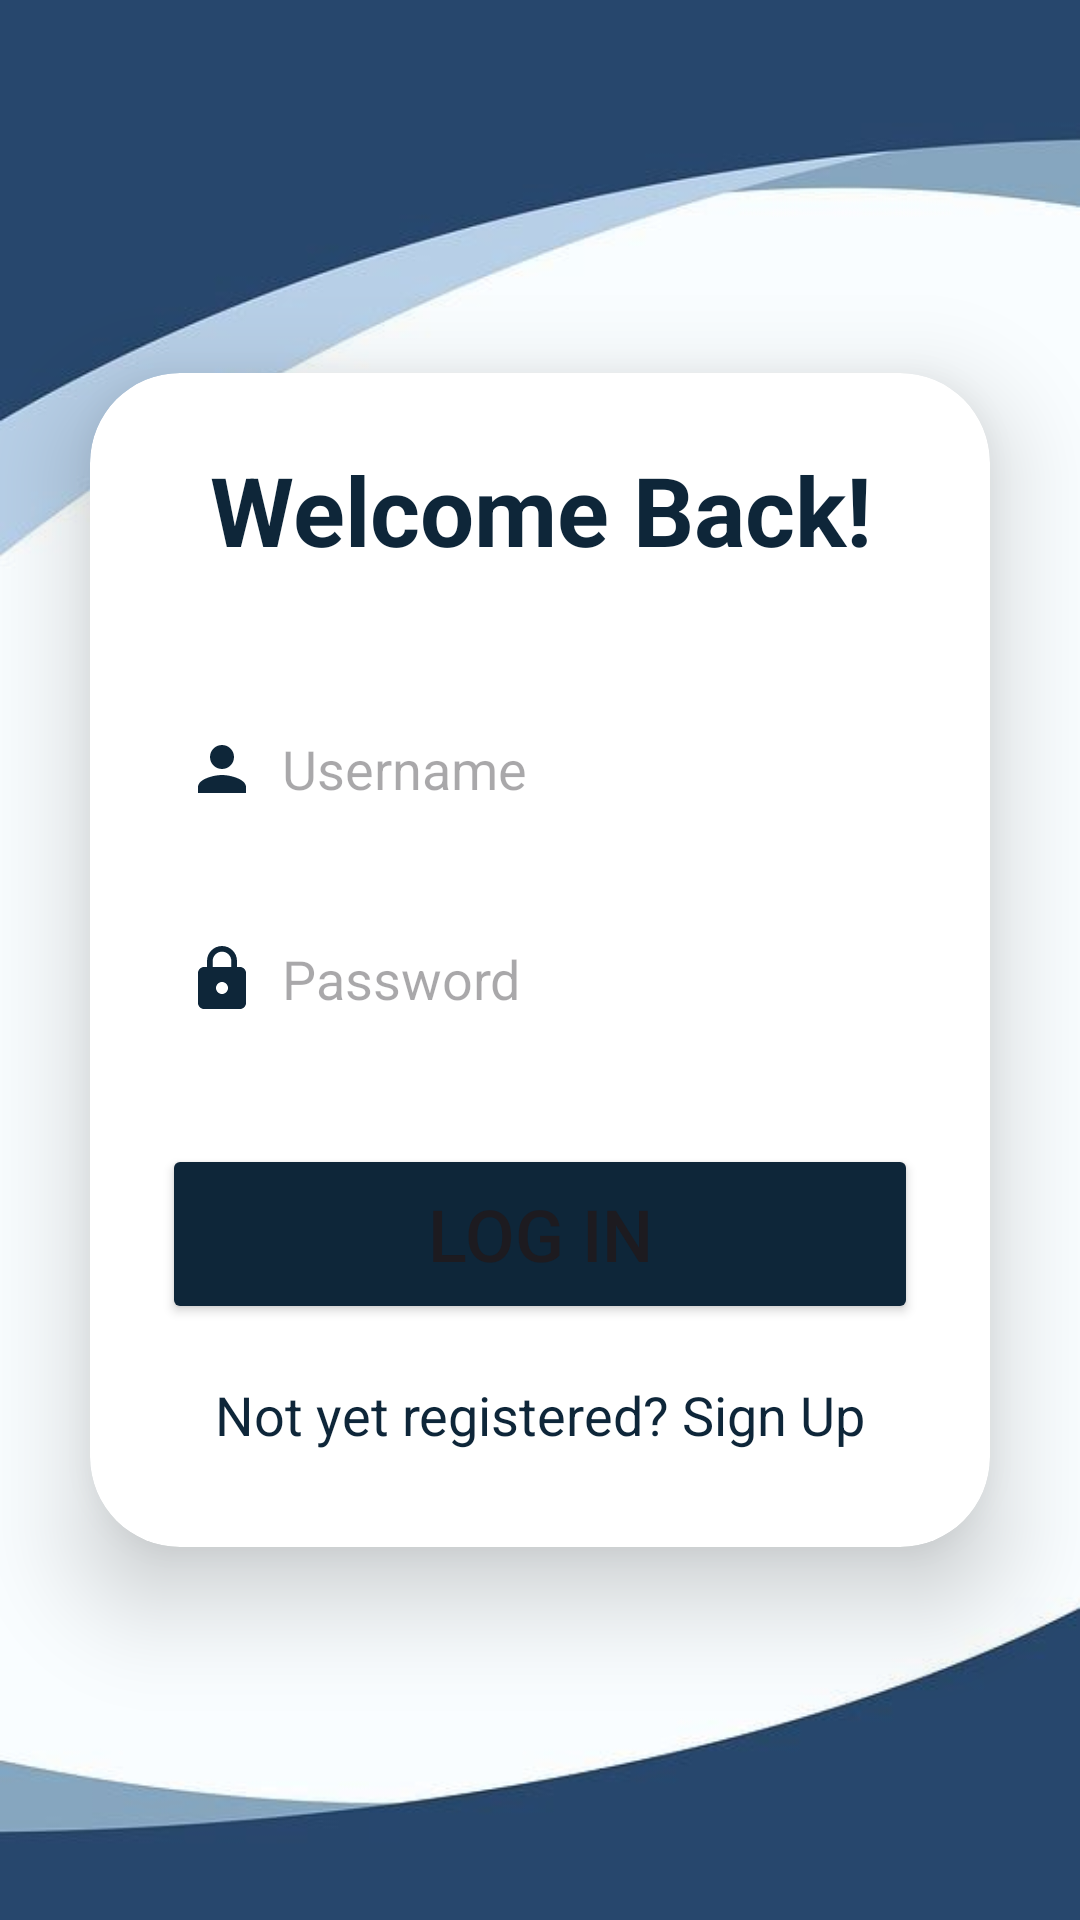

Produce the Android XML layout that renders to this screen, including the resource entries it uses.
<!-- AndroidManifest.xml: application theme Theme.HelloDoctor -->
<!-- res/layout/activity_login.xml -->
<?xml version="1.0" encoding="utf-8"?>
<LinearLayout
    xmlns:android="http://schemas.android.com/apk/res/android"
    xmlns:app="http://schemas.android.com/apk/res-auto"
    xmlns:tools="http://schemas.android.com/tools"
    android:layout_width="match_parent"
    android:layout_height="match_parent"
    android:orientation="vertical"
    android:gravity="center"
    android:background="@drawable/b3"
    tools:context=".LoginActivity">

    <androidx.cardview.widget.CardView
        android:layout_width="match_parent"
        android:layout_height="wrap_content"
        android:layout_margin="30dp"
        app:cardCornerRadius="30dp"
        app:cardElevation="20dp">

        <LinearLayout
            android:layout_width="match_parent"
            android:layout_height="wrap_content"
            android:orientation="vertical"
            android:layout_gravity="center_horizontal"
            android:padding="24dp"
            android:background="@drawable/custom_edittext">

            <TextView
                android:layout_width="match_parent"
                android:layout_height="wrap_content"
                android:text="Welcome Back!"
                android:textSize="32sp"
                android:textAlignment="center"
                android:textStyle="bold"
                android:textColor="@color/lavender"/>

            <EditText
                android:layout_width="match_parent"
                android:layout_height="50dp"
                android:id="@+id/login_username"
                android:background="@drawable/custom_edittext"
                android:layout_marginTop="40dp"
                android:padding="8dp"
                android:hint="Username"
                android:drawableLeft="@drawable/baseline_person_24"
                android:drawablePadding="8dp"
                android:textColor="@color/black"/>

            <EditText
                android:layout_width="match_parent"
                android:layout_height="50dp"
                android:id="@+id/login_password"
                android:background="@drawable/custom_edittext"
                android:layout_marginTop="20dp"
                android:padding="8dp"
                android:hint="Password"
                android:inputType="textPassword"
                android:drawableLeft="@drawable/baseline_lock_24"
                android:drawablePadding="8dp"
                android:textColor="@color/black"/>

            <Button
                android:layout_width="match_parent"
                android:layout_height="60dp"
                android:text="Log In"
                android:id="@+id/login_button"
                android:textSize="24sp"
                android:layout_marginTop="30dp"
                android:backgroundTint="@color/lavender"
                app:cornerRadius = "20dp"/>

            <TextView
                android:layout_width="wrap_content"
                android:layout_height="wrap_content"
                android:id="@+id/signupRedirectText"
                android:text="Not yet registered? Sign Up"
                android:layout_gravity="center"
                android:padding="8dp"
                android:layout_marginTop="10dp"
                android:textColor="@color/lavender"
                android:textSize="18sp"/>

        </LinearLayout>

    </androidx.cardview.widget.CardView>

</LinearLayout>
<!-- resources referenced by this layout -->
<resources>
  <color name="black">#FF000000</color>
  <color name="lavender">#0E2639</color>
  <!-- drawable b3: jpeg bitmap (drawable, 15140 bytes) -->
  <!-- drawable baseline_lock_24 (drawable) -->
  <vector android:height="24dp" android:tint="#0E2639"
      android:viewportHeight="24" android:viewportWidth="24"
      android:width="24dp" xmlns:android="http://schemas.android.com/apk/res/android">
      <path android:fillColor="@android:color/white" android:pathData="M18,8h-1L17,6c0,-2.76 -2.24,-5 -5,-5S7,3.24 7,6v2L6,8c-1.1,0 -2,0.9 -2,2v10c0,1.1 0.9,2 2,2h12c1.1,0 2,-0.9 2,-2L20,10c0,-1.1 -0.9,-2 -2,-2zM12,17c-1.1,0 -2,-0.9 -2,-2s0.9,-2 2,-2 2,0.9 2,2 -0.9,2 -2,2zM15.1,8L8.9,8L8.9,6c0,-1.71 1.39,-3.1 3.1,-3.1 1.71,0 3.1,1.39 3.1,3.1v2z"/>
  </vector>
  <!-- drawable baseline_person_24 (drawable) -->
  <vector android:height="24dp" android:tint="#0E2639"
      android:viewportHeight="24" android:viewportWidth="24"
      android:width="24dp" xmlns:android="http://schemas.android.com/apk/res/android">
      <path android:fillColor="@android:color/white" android:pathData="M12,12c2.21,0 4,-1.79 4,-4s-1.79,-4 -4,-4 -4,1.79 -4,4 1.79,4 4,4zM12,14c-2.67,0 -8,1.34 -8,4v2h16v-2c0,-2.66 -5.33,-4 -8,-4z"/>
  </vector>
  <style name="Theme.HelloDoctor" parent="Base.Theme.HelloDoctor" />
  <style name="Base.Theme.HelloDoctor" parent="Theme.Material3.DayNight.NoActionBar">
          
          
          <item name="colorPrimary">@color/Secondary_clr</item>
          <item name="colorPrimaryVariant">@color/lavender</item>
          <item name="colorOnPrimary">@color/white</item>
          
          <item name="colorSecondary">@color/teal_200</item>
          <item name="colorSecondaryVariant">@color/teal_700</item>
          <item name="colorOnSecondary">@color/black</item>
          
          <item name="android:statusBarColor">?attr/colorPrimaryVariant</item>
      </style>
  <color name="Secondary_clr">#0E2639</color>
  <color name="white">#FFFFFFFF</color>
  <color name="teal_200">#FF03DAC5</color>
  <color name="teal_700">#FF018786</color>
</resources>
